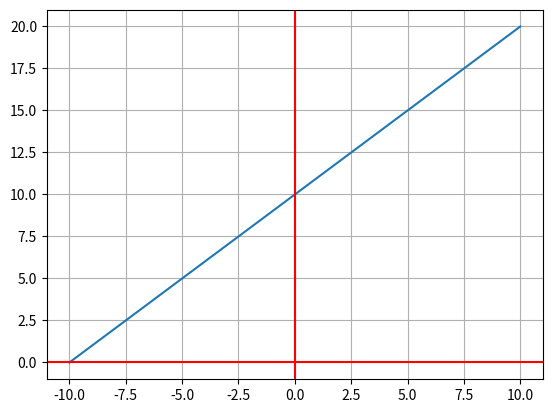

Generate this figure with matplotlib:
import numpy as np
import matplotlib.pyplot as plt

def f(m,x,b):
  return m*x + b
N = 1000

m = (7-6)/(3-2)

x = np.linspace(-10.0, 10.0, num=N)

b = 10

y = f(m,x,b)


fig, ax = plt.subplots()
ax.plot(x, y)
ax.grid()
ax.axhline(y=0, color='r')
ax.axvline(x=0, color='r')
plt.show()